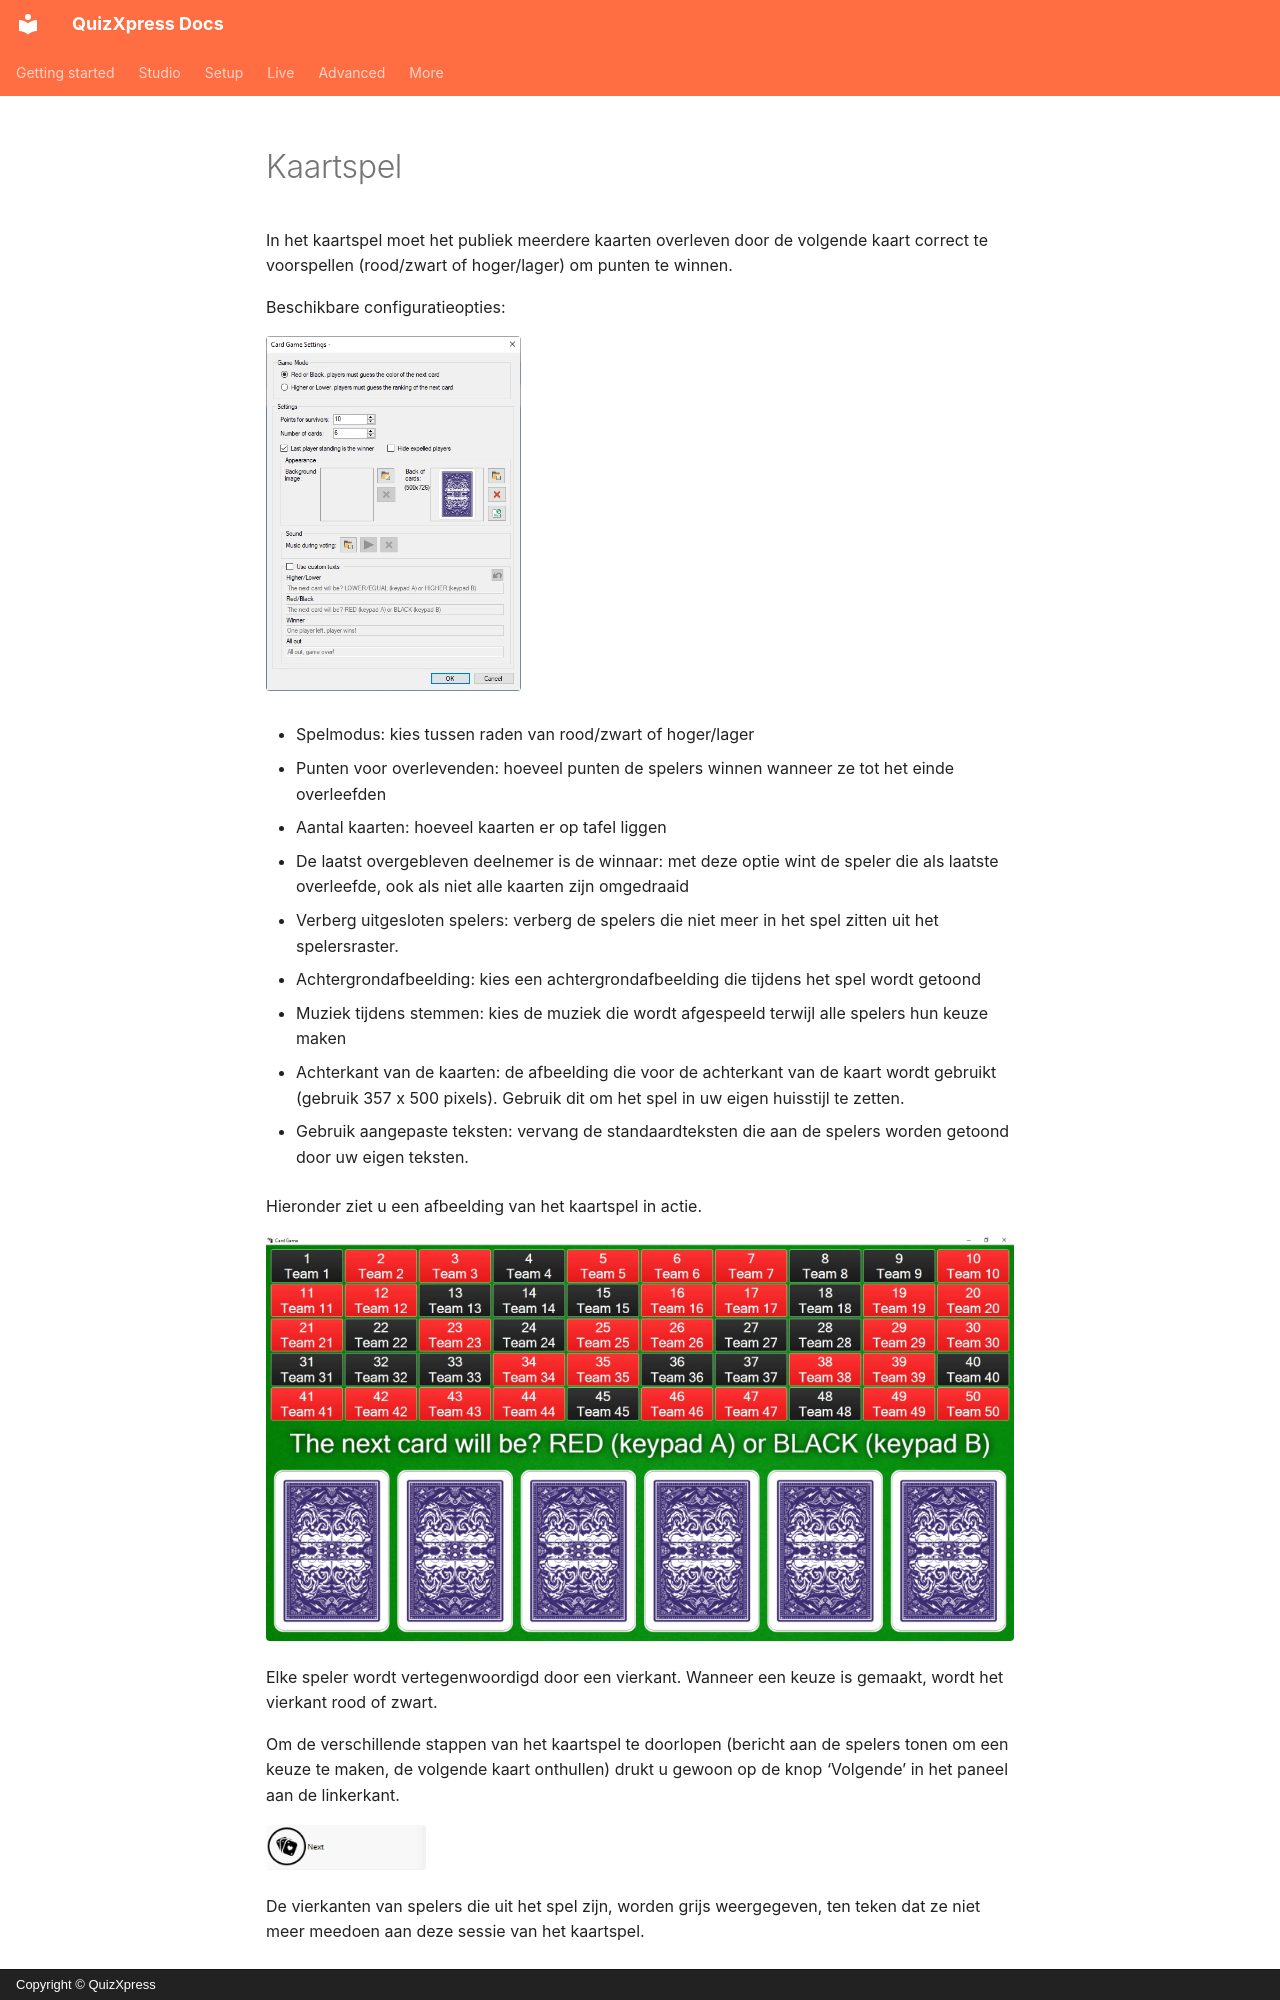

repository: gameshowcrew/quizxpress-docs · page: studio/mini-games/card-game.nl/index.html · generator: mkdocs · copyright: Copyright © QuizXpress

# Kaartspel

In het kaartspel moet het publiek meerdere kaarten overleven door de volgende kaart correct te voorspellen (rood/zwart of hoger/lager) om punten te winnen.

Beschikbare configuratieopties:

![](../../assets/images/image137.webp){ width="255" loading=lazy }

- Spelmodus: kies tussen raden van rood/zwart of hoger/lager

- Punten voor overlevenden: hoeveel punten de spelers winnen wanneer ze tot het einde overleefden

- Aantal kaarten: hoeveel kaarten er op tafel liggen

- De laatst overgebleven deelnemer is de winnaar: met deze optie wint de speler die als laatste overleefde, ook als niet alle kaarten zijn omgedraaid

- Verberg uitgesloten spelers: verberg de spelers die niet meer in het spel zitten uit het spelersraster.

- Achtergrondafbeelding: kies een achtergrondafbeelding die tijdens het spel wordt getoond

- Muziek tijdens stemmen: kies de muziek die wordt afgespeeld terwijl alle spelers hun keuze maken

- Achterkant van de kaarten: de afbeelding die voor de achterkant van de kaart wordt gebruikt (gebruik 357 x 500 pixels). Gebruik dit om het spel in uw eigen huisstijl te zetten.

- Gebruik aangepaste teksten: vervang de standaardteksten die aan de spelers worden getoond door uw eigen teksten.

Hieronder ziet u een afbeelding van het kaartspel in actie.

![](../../assets/images/image138.webp){ loading=lazy }

Elke speler wordt vertegenwoordigd door een vierkant. Wanneer een keuze is gemaakt, wordt het vierkant rood of zwart.

Om de verschillende stappen van het kaartspel te doorlopen (bericht aan de spelers tonen om een keuze te maken, de volgende kaart onthullen) drukt u gewoon op de knop ‘Volgende’ in het paneel aan de linkerkant.

![](../../assets/images/image139.webp){ width="160" loading=lazy }
